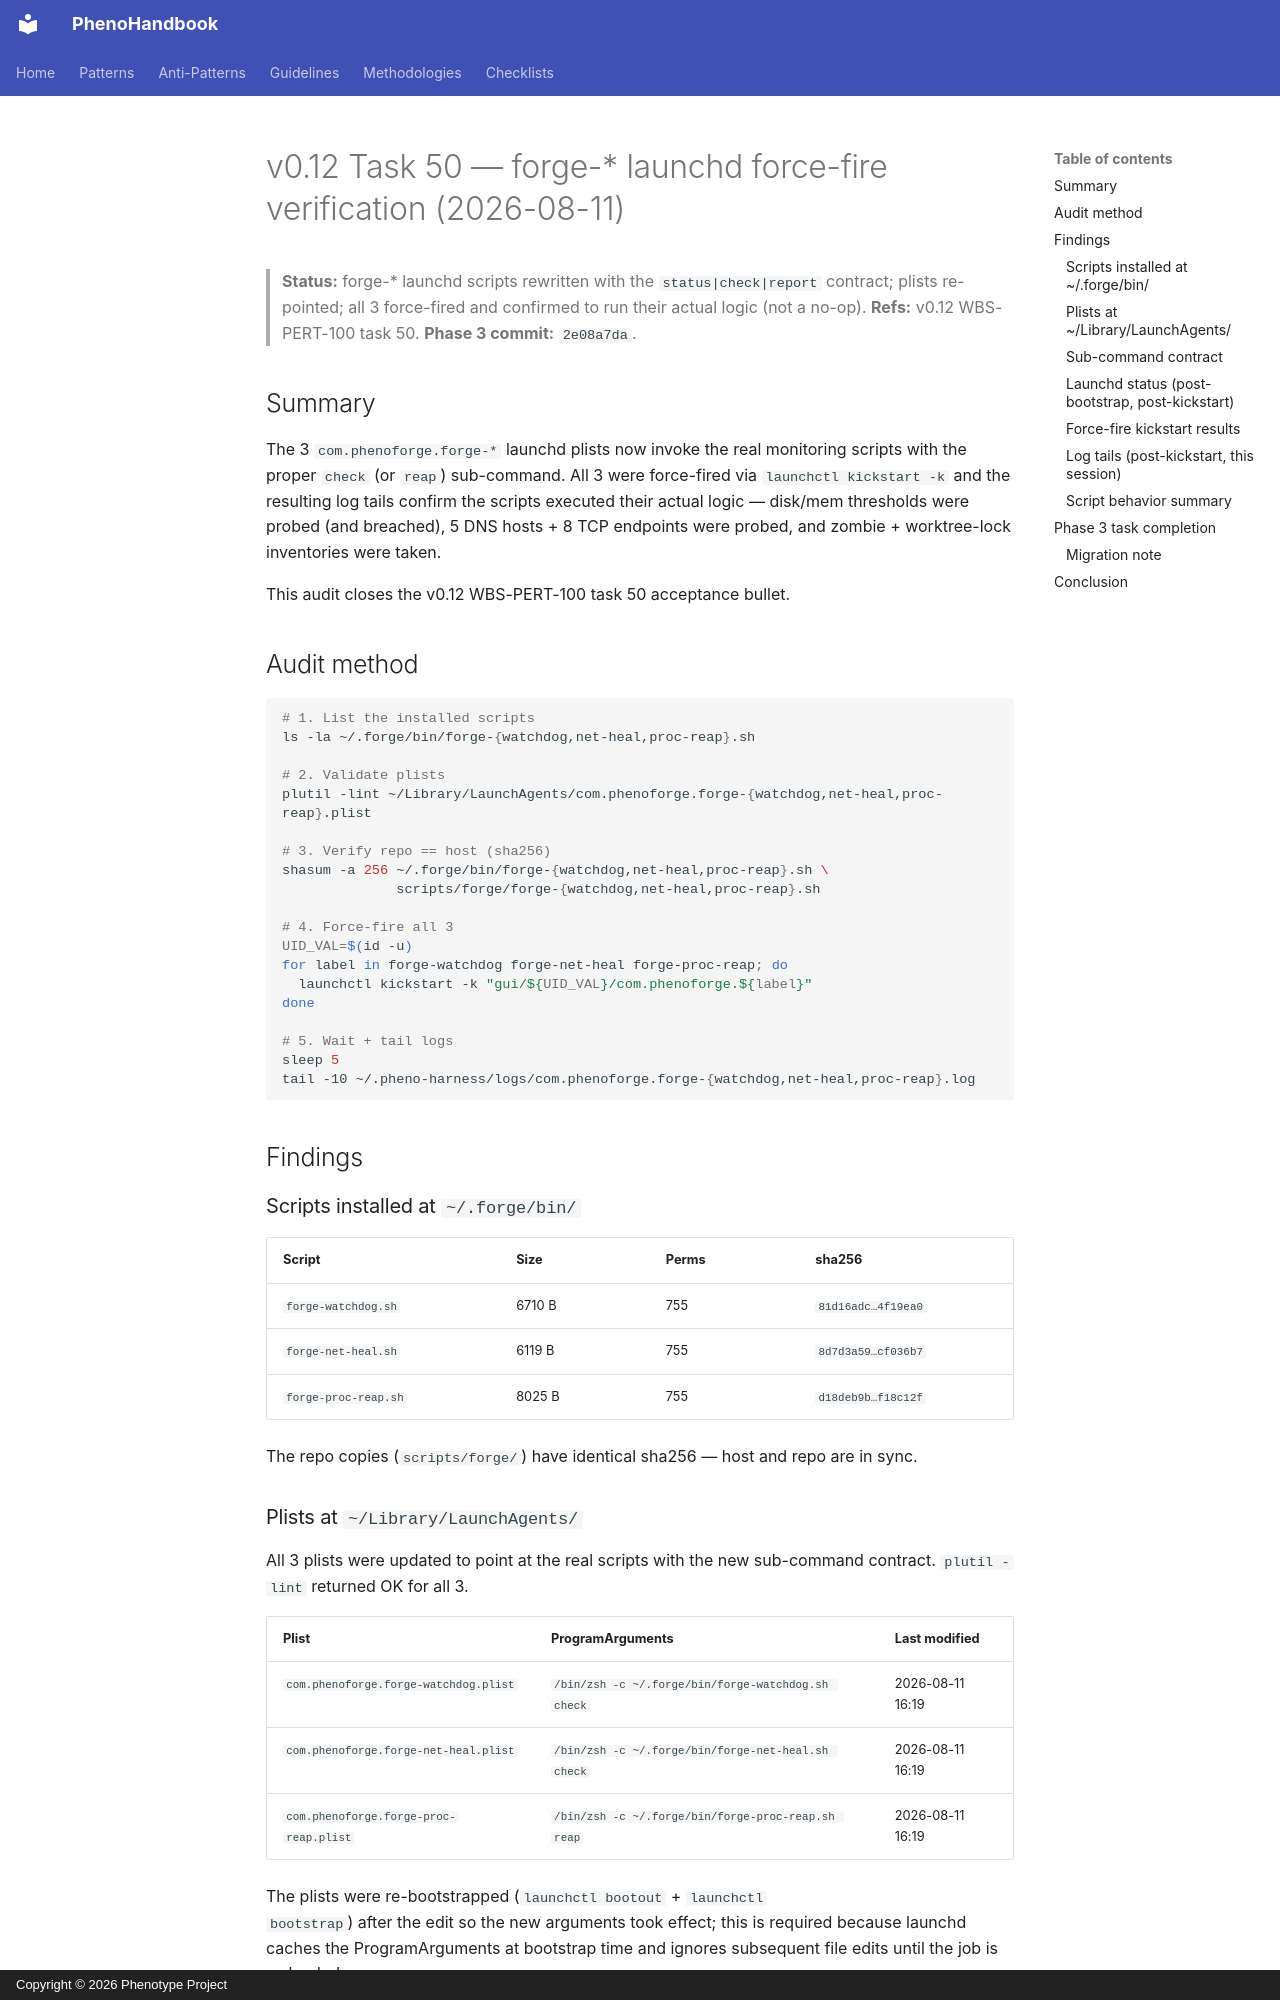

repository: KooshaPari/PhenoShared · page: audits/v0.12-task-50-forge-launchd-verified/index.html · generator: mkdocs · copyright: Copyright © 2026 Phenotype Project

# v0.12 Task 50 — forge-* launchd force-fire verification (2026-08-11)

> **Status:** forge-* launchd scripts rewritten with the
> `status|check|report` contract; plists re-pointed; all 3 force-fired
> and confirmed to run their actual logic (not a no-op).
> **Refs:** v0.12 WBS-PERT-100 task 50. **Phase 3 commit:** `2e08a7da`.

## Summary

The 3 `com.phenoforge.forge-*` launchd plists now invoke the real
monitoring scripts with the proper `check` (or `reap`) sub-command.
All 3 were force-fired via `launchctl kickstart -k` and the resulting
log tails confirm the scripts executed their actual logic — disk/mem
thresholds were probed (and breached), 5 DNS hosts + 8 TCP endpoints
were probed, and zombie + worktree-lock inventories were taken.

This audit closes the v0.12 WBS-PERT-100 task 50 acceptance bullet.

## Audit method

```sh
# 1. List the installed scripts
ls -la ~/.forge/bin/forge-{watchdog,net-heal,proc-reap}.sh

# 2. Validate plists
plutil -lint ~/Library/LaunchAgents/com.phenoforge.forge-{watchdog,net-heal,proc-reap}.plist

# 3. Verify repo == host (sha256)
shasum -a 256 ~/.forge/bin/forge-{watchdog,net-heal,proc-reap}.sh \
              scripts/forge/forge-{watchdog,net-heal,proc-reap}.sh

# 4. Force-fire all 3
UID_VAL=$(id -u)
for label in forge-watchdog forge-net-heal forge-proc-reap; do
  launchctl kickstart -k "gui/${UID_VAL}/com.phenoforge.${label}"
done

# 5. Wait + tail logs
sleep 5
tail -10 ~/.pheno-harness/logs/com.phenoforge.forge-{watchdog,net-heal,proc-reap}.log
```

## Findings

### Scripts installed at `~/.forge/bin/`

| Script | Size | Perms | sha256 |
|--------|------|-------|--------|
| `forge-watchdog.sh` | 6710 B | 755 | `81d16adc…4f19ea0` |
| `forge-net-heal.sh` | 6119 B | 755 | `8d7d3a59…cf036b7` |
| `forge-proc-reap.sh` | 8025 B | 755 | `d18deb9b…f18c12f` |

The repo copies (`scripts/forge/`) have identical sha256 — host and
repo are in sync.

### Plists at `~/Library/LaunchAgents/`

All 3 plists were updated to point at the real scripts with the new
sub-command contract. `plutil -lint` returned OK for all 3.

| Plist | ProgramArguments | Last modified |
|-------|------------------|----------------|
| `com.phenoforge.forge-watchdog.plist` | `/bin/zsh -c ~/.forge/bin/forge-watchdog.sh check` | 2026-08-11 16:19 |
| `com.phenoforge.forge-net-heal.plist` | `/bin/zsh -c ~/.forge/bin/forge-net-heal.sh check` | 2026-08-11 16:19 |
| `com.phenoforge.forge-proc-reap.plist` | `/bin/zsh -c ~/.forge/bin/forge-proc-reap.sh reap` | 2026-08-11 16:19 |

The plists were re-bootstrapped (`launchctl bootout` + `launchctl
bootstrap`) after the edit so the new arguments took effect; this is
required because launchd caches the ProgramArguments at bootstrap
time and ignores subsequent file edits until the job is re-loaded.
